Labelled photos from "tumorous_and_nontumorous", an image-classification folder in ChandranSukirthan/Advanced-Brain-Tumor-Classification-Using-Deep-Learning. The possible labels are: non-tumorous, tumorous.

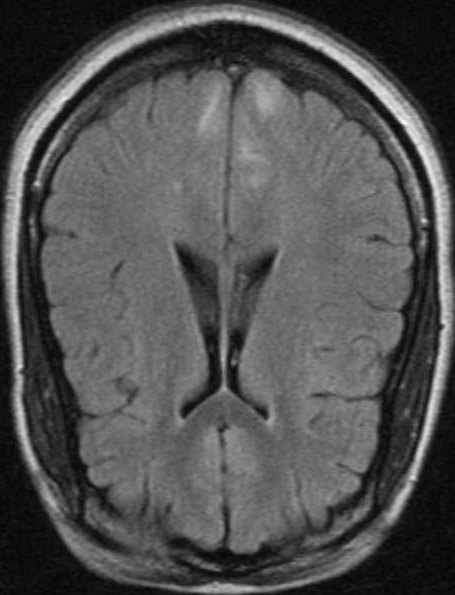
Label: non-tumorous

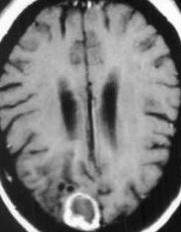
Label: tumorous

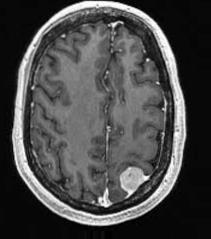
Label: tumorous

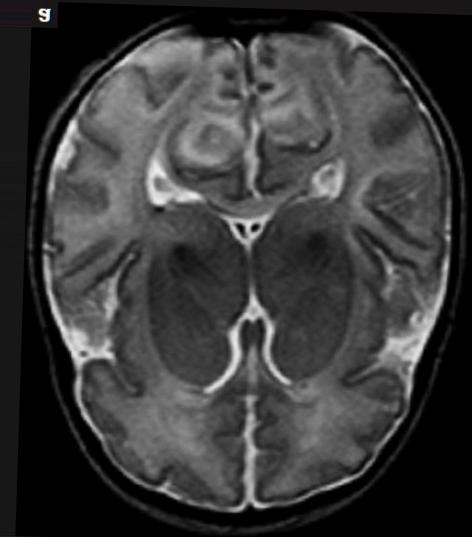
Label: non-tumorous

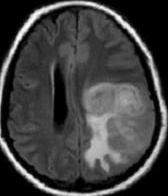
Label: tumorous

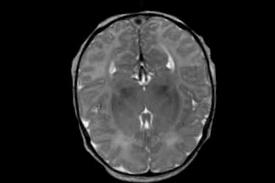
Label: non-tumorous
